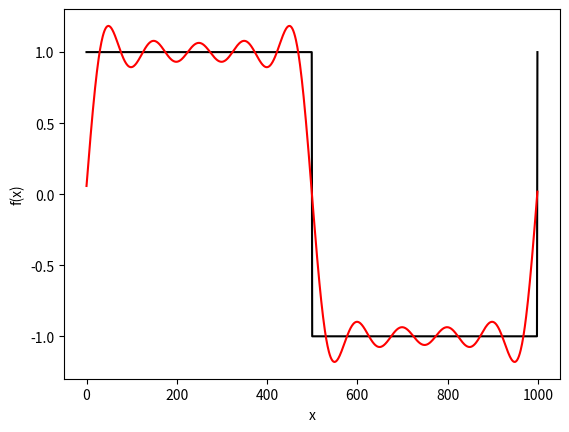

Recreate this plot in Python.
from numpy import linspace
from numpy.fft import rfft, irfft
from matplotlib.pyplot import plot, show, xlabel, ylabel

def square(t):
    output = []
    for i in t:
        if int(i*2) % 2 == 0:
            output.append(1)
        else:
            output.append(-1)
    return output

t = linspace(0, 1, 1000)
y1 = square(t)
c = rfft(y1)
for j in range(10, len(c)):
    c[j] = 0
y2 = irfft(c)
plot(y1, 'k-')
plot(y2, 'r-')
xlabel('x')
ylabel('f(x)')
show()

